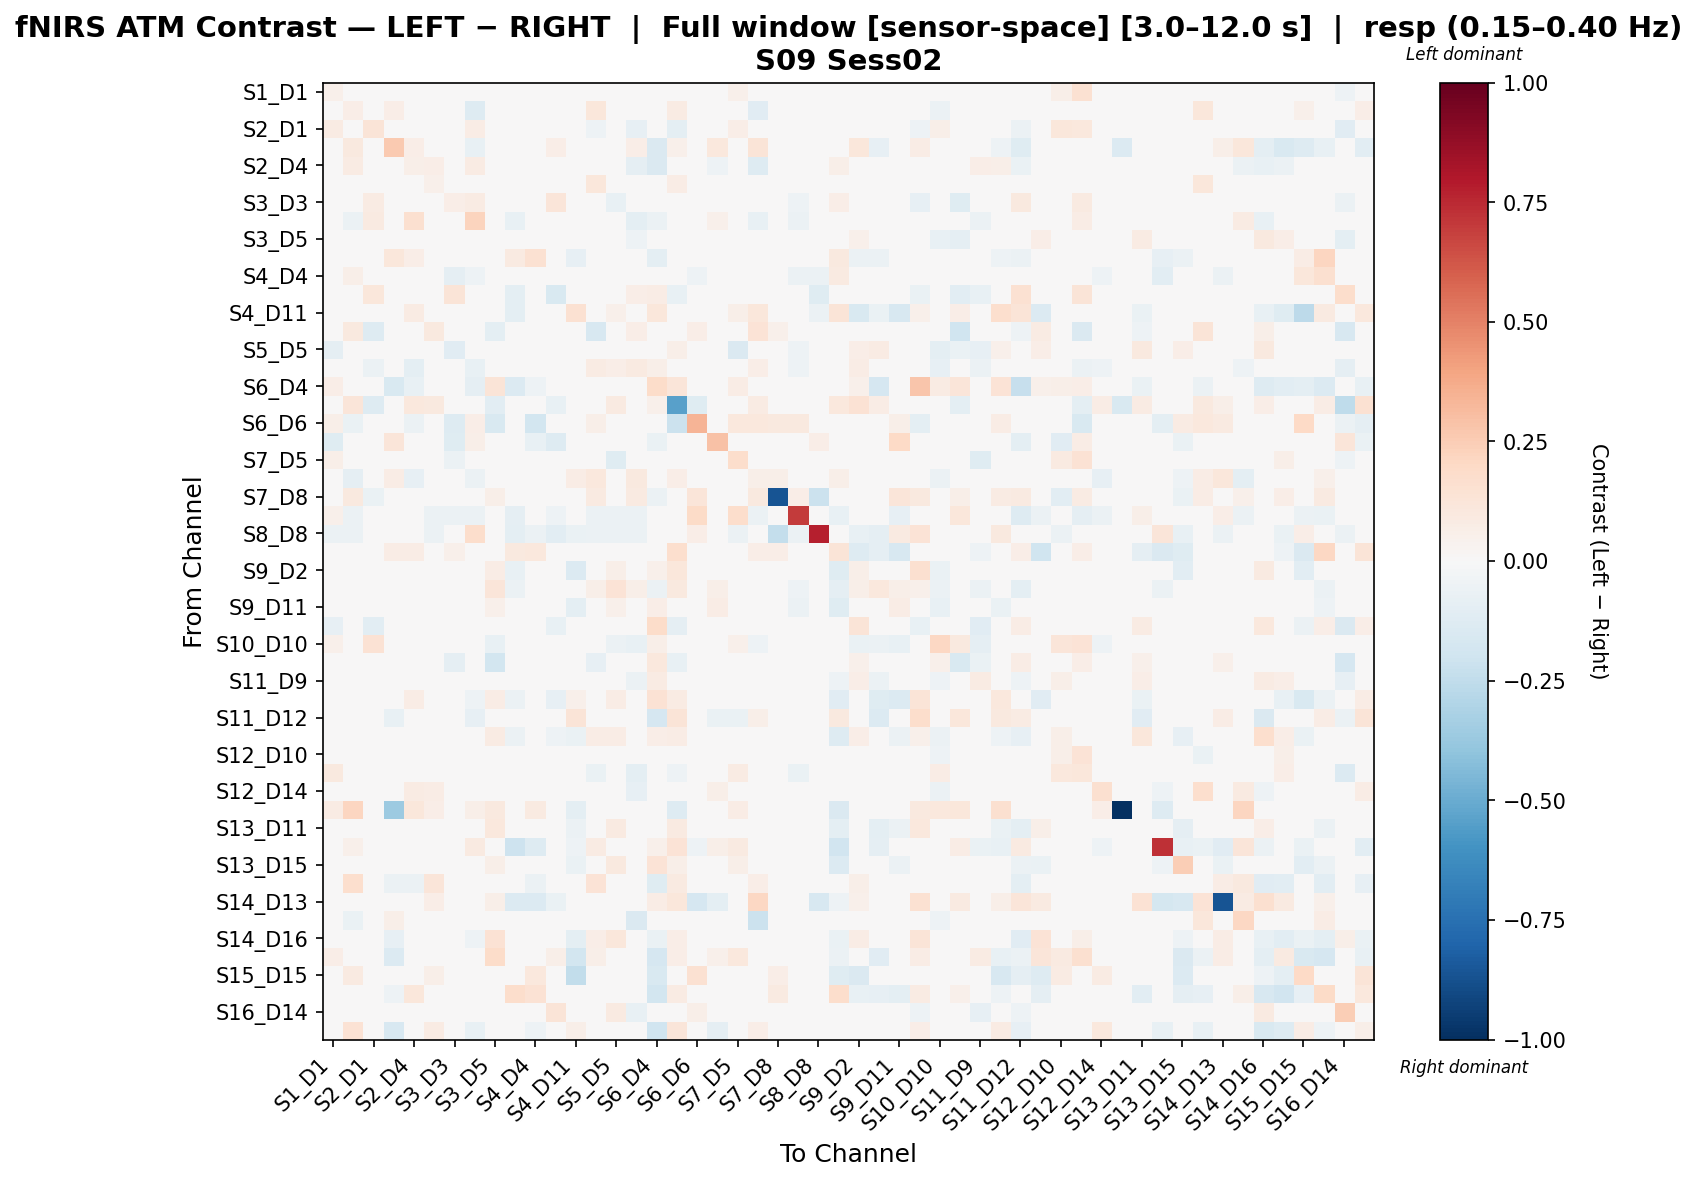

Source data for this figure (header and first rows):
, S1_D1 hbo, S1_D3 hbo, S2_D1 hbo, S2_D2 hbo, S2_D4 hbo, S3_D1 hbo, S3_D3 hbo, S3_D4 hbo, S3_D5 hbo, S4_D2 hbo, S4_D4 hbo, S4_D6 hbo, S4_D11 hbo, S5_D3 hbo, S5_D5 hbo, S5_D7 hbo, S6_D4 hbo, S6_D5 hbo, S6_D6 hbo, S6_D8 hbo, S7_D5 hbo, S7_D7 hbo, S7_D8 hbo
S1_D1 hbo, 0.05242, -0.02033, 0.04589, 0.0, 0.0, 0.0152, -0.04367, 0.004576, -0.00311, -0.01863, -0.009919, -0.01911, 0.0, -0.007137, -0.03661, -0.0156, 0.02405, -0.009214, 0.02015, -0.04958, 0.05256, -0.02831, 0.007742
S1_D3 hbo, -0.03, 0.06355, -0.02501, 0.06782, 0.0173, 0.02107, -0.02059, -0.1262, -0.02558, 0.02056, 0.04913, -0.02332, 0.0, 0.1106, -0.02558, 0.01242, 0.0, 0.08551, -0.02972, 0.01214, -0.02501, -0.115, 0.04276
S2_D1 hbo, 0.07877, -0.0196, 0.13, 0.0, 0.0, 0.01461, 0.01818, 0.07759, -0.04747, -0.01372, -0.004756, 0.02851, 0.0, -0.05465, 0.01362, -0.08583, -0.01435, -0.09631, 0.01134, -0.002181, 0.06922, -0.03782, -0.01446
S2_D2 hbo, 0.0, 0.09679, 0.0, 0.264, 0.06507, 0.01205, 0.0, -0.07113, 0.0, -0.0244, -0.04571, 0.06336, -0.03622, 0.0241, 0.0, 0.06772, -0.1409, 0.05442, 0.0, 0.1058, 0.0, 0.1284, 0.01866
S2_D4 hbo, 0.0, 0.08169, 0.01074, -0.01821, 0.06013, 0.06695, 0.0, 0.08402, 0.005371, 0.04626, 0.02904, 0.007243, 0.03797, 0.0431, 0.0, -0.08695, -0.1457, 0.02894, -0.01424, -0.05195, 0.0, -0.1301, -0.01774
S3_D1 hbo, -0.03693, 0.03849, -0.02431, 0.02315, 0.04331, 0.05316, -0.02431, -0.03132, -0.03305, -0.02721, -0.01847, -0.02915, 0.0, 0.1115, -0.01751, 0.03043, -0.01446, 0.07256, -0.01036, 0.04404, -0.03207, 0.008369, 0.03403
S3_D3 hbo, 0.005453, -0.008206, 0.08024, 0.0, 0.0, 0.006714, 0.06811, 0.08173, -0.01708, -0.03852, 0.00314, 0.1213, 0.0, 0.006714, -0.07401, 0.006714, -0.04, 0.04811, -0.01002, -0.0306, -0.0157, -0.008206, -0.009999
S3_D4 hbo, 0.008284, -0.05809, 0.08673, -0.006163, 0.1589, -0.006644, 0.04532, 0.2263, -0.02041, -0.07277, -0.02243, 0.004275, -0.01369, 0.005605, -0.004956, -0.09538, -0.05556, 0.01233, 0.03456, 0.05286, -0.004956, -0.07576, 0.0
S3_D5 hbo, 0.02843, -0.01857, -0.04592, 0.0, 0.0, -0.009424, -0.01951, -0.02326, 0.02545, -0.01671, -0.007186, -0.01745, 0.0, -0.03384, 0.04983, -0.05111, 0.04291, 0.004364, -0.02976, -0.002396, 0.02181, -0.03229, 0.01788
S4_D2 hbo, -0.01015, 0.02816, -0.002339, 0.1122, 0.07002, -0.005609, -0.04793, -0.04164, 0.006677, 0.09081, 0.1544, -0.04308, -0.07824, 0.0005342, -0.007046, -0.005609, -0.09392, 0.0, -0.01816, 0.03138, -0.02217, 0.002044, 0.03413
S4_D4 hbo, -0.007901, 0.05592, -0.001749, 0.03447, 0.04527, -0.007901, -0.09053, -0.053, 0.003124, 0.02211, 0.02037, 0.03045, -0.01005, -0.002388, -0.002388, -0.007901, -0.02049, 0.0, -0.05165, 0.009882, -0.002388, 0.001379, 0.03133
S4_D6 hbo, -0.003107, 0.003466, 0.1144, 0.03387, -0.01127, -0.003107, 0.1324, 0.02765, -0.01437, -0.09419, -3.301284491938124e-05, -0.1514, 0.01955, 0.003466, 0.003466, 0.06463, 0.07575, -0.07115, -0.01786, -0.0141, 0.003466, 0.02141, 0.0
S4_D11 hbo, 0.0, 0.0, -0.01554, 0.03506, 0.08135, 0.0, 0.0, -0.03744, -0.01554, -0.09395, -0.01516, -0.02518, 0.1524, 0.0, 0.05081, 0.03527, 0.1135, 0.03797, -0.03032, 0.005844, 0.05487, 0.1138, -0.01007
S5_D3 hbo, -0.02454, 0.09412, -0.1279, 0.0209, 0.02652, 0.09897, -0.007912, -0.008683, -0.09442, -0.02045, -0.009455, -0.01994, 0.01928, -0.164, 0.03252, 0.06894, 0.02892, 0.02865, 0.07013, 0.0174, -0.01917, 0.1343, 0.05383
S5_D5 hbo, -0.08888, -0.01006, -0.01263, 0.0, 0.0, 0.03611, -0.1147, -0.0006371, -0.01373, -0.01634, -0.004403, -0.01383, 0.01357, 0.04289, -0.02203, 0.03706, 0.031, 0.05622, -0.00817, 0.003869, -0.1484, -0.01666, -0.009215
S5_D7 hbo, -0.001834, 0.01212, -0.06229, 0.03738, -0.09497, 0.02269, 0.02188, -0.07718, -0.04306, -0.01546, -0.000917, 0.04415, 0.02229, 0.08201, 0.06852, 0.09222, 0.05979, 0.01613, 0.0008067, 0.02594, 0.003537, 0.06506, 0.02229
S6_D4 hbo, 0.06587, 0.0, 0.003829, -0.1545, -0.07094, 0.0, -0.02387, -0.08638, 0.125, -0.1355, -0.05058, 0.00157, 0.01388, 0.01843, 0.04985, 0.04932, 0.1854, 0.1223, 0.0, -0.03128, 0.07437, 0.006143, 0.03046
S6_D5 hbo, -0.01681, 0.1249, -0.1324, 0.01233, 0.1086, 0.101, 0.02465, 0.006288, -0.1027, 0.008867, 0.0, -0.07324, 0.02001, 0.02375, 0.09245, -0.03195, 0.05242, -0.5446, -0.1174, -0.02441, 0.0008391, 0.08056, 0.01773
S6_D6 hbo, 0.05503, -0.06788, 0.01268, 0.0, -0.05784, 0.003732, -0.1299, 0.06846, -0.1546, -0.03896, -0.1836, -0.02553, -0.003154, 0.05744, -0.03896, -0.04103, 0.0, -0.2125, 0.3363, -0.00974, 0.1043, 0.1043, 0.09399
S6_D8 hbo, -0.1179, 0.009099, -0.04013, 0.1192, -0.02924, 0.01609, -0.1179, 0.06141, -0.007146, -0.02721, -0.07586, -0.1277, 0.002113, 0.0199, 0.0199, 0.01397, -0.06482, 0.0, -0.02161, 0.2943, -0.01308, 0.0199, 0.0
S7_D5 hbo, 0.05776, -0.01674, 0.02587, 0.0, 0.0, 0.001827, -0.05512, -0.008159, 0.0009567, -0.03001, -0.008341, -0.01692, 0.01586, -0.01236, -0.1239, -0.01236, 0.008028, 0.01154, 0.02528, -0.01125, 0.1762, -0.02989, 0.01374
S7_D7 hbo, -0.03722, -0.0909, -0.0325, 0.07399, -0.08274, -0.01937, -0.02041, -0.05797, -0.03118, -0.005418, -0.0006946, 0.01882, 0.076, 0.1083, -0.02513, 0.09835, 0.02764, 0.06391, 0.04531, 0.01473, -0.0325, 0.05967, 0.06133
S7_D8 hbo, 0.008304, 0.09417, -0.06714, 0.004351, 0.01237, 0.03719, -0.0235, -0.047, 0.05565, -0.04787, 0.01741, 0.0, -0.02093, 0.08941, -0.0235, 0.08703, -0.05813, 0.0, 0.1218, 0.0, 0.008304, 0.09417, -0.8627
S8_D6 hbo, 0.05254, -0.05911, -0.03773, -0.00393, 0.0, -0.05911, -0.05911, -0.05911, -0.006409, -0.09085, -0.04729, -0.0532, 0.01757, -0.05911, -0.05911, -0.05911, 0.005746, 0.01757, 0.1949, -0.01182, 0.1762, -0.05911, 0.03514
S8_D8 hbo, -0.05529, -0.05529, 0.03423, 0.0, 0.0, -0.05529, 0.002633, 0.1773, 0.004388, -0.09889, -0.06115, -0.103, -0.06911, -0.05529, -0.05529, -0.05529, -0.01402, 0.0, 0.06406, 0.0, -0.05529, 0.004388, -0.238
S8_D15 hbo, -0.01472, 0.0, 0.0, 0.07103, 0.07596, 0.0, 0.05402, -0.01886, 0.01201, 0.0958, 0.109, -0.04594, 0.03347, 0.0, 0.004517, -0.01886, -0.0116, 0.1654, 0.0, 0.004999, 0.02482, 0.0652, 0.06507
S9_D2 hbo, 0.01603, 0.03199, 0.009982, -0.007242, 0.016, 0.01545, -0.006412, -0.02399, 0.07721, -0.07286, 0.008627, -0.03619, -0.1357, 0.03819, 0.06078, 0.04394, 0.05452, 0.1121, -0.02005, 0.02367, -0.0009472, -0.006118, 0.01058
S9_D9 hbo, -0.005229, 0.005088, 0.02651, -0.03541, 0.004139, -0.01263, -0.006628, -0.01491, 0.1176, -0.05876, -0.004663, 0.03004, -0.02983, 0.05515, 0.1406, 0.05613, -0.05748, 0.09613, -0.01843, 0.05518, -0.01061, -0.02878, 0.0
S9_D11 hbo, 0.02174, 0.003913, 0.01585, -0.01178, 0.01296, -0.002055, -0.002055, 0.009382, 0.05464, -0.003052, 0.03471, -0.006719, -0.1002, 0.01184, 0.0515, 0.01687, 0.06863, 0.03405, 0.02306, 0.07117, 0.003913, -0.02593, 0.03966
S10_D9 hbo, -0.08433, 0.0, -0.1028, 0.0233, 0.04821, 0.0, -0.04314, -0.01233, -0.0233, 0.003209, -0.004559, -0.07105, 0.004024, -0.003491, 0.04185, -0.02047, 0.1814, -0.08697, -0.03226, -0.01593, -0.02945, 0.01554, 0.03884
S10_D10 hbo, 0.05165, -0.03692, 0.1459, 0.0, 0.0, -0.001928, -0.01451, 0.03737, -0.0722, -0.02678, -0.0353, 0.03348, 0.0, -0.01163, -0.05732, -0.07437, 0.05989, -0.001412, 0.01322, -0.02617, 0.05299, -0.05356, 0.01887
S10_D12 hbo, -0.04024, 0.0, -0.02442, 0.0, 0.032, 0.0, -0.08799, 0.0, -0.1803, 0.0, 0.0, 0.04398, 0.048, -0.08103, -0.01703, -0.04, 0.104, -0.07636, 0.03598, 0.0, -0.004689, 0.016, 0.032
S11_D9 hbo, -0.01723, -0.01518, -0.008035, -0.005026, 0.02325, 0.0002323, -0.03003, -0.01576, 0.007239, -0.004873, 0.03012, -0.01598, -0.002101, -0.01474, 0.02735, -0.0555, 0.07934, -0.01215, -0.01376, 0.02159, -0.02803, -0.04086, 0.0
S11_D11 hbo, 0.02532, 0.0, 0.0, -0.03969, 0.07095, 0.0, 0.0, -0.0504, 0.07785, -0.05929, -0.01963, -0.07919, 0.0542, 0.01899, 0.07595, 0.02646, 0.145, 0.08292, 0.03418, 0.0008138, 0.01709, 0.01709, 0.02563
S11_D12 hbo, -0.03698, 0.0, -0.04931, -0.07809, 0.03381, 0.0, 0.04351, -0.08112, -0.008332, -0.04733, 0.01807, 0.04292, 0.126, -0.01087, -0.008332, -0.002169, -0.1651, 0.1274, 0.0, -0.06907, -0.06454, 0.05595, 0.02611
S11_D13 hbo, 0.005714, 0.004161, -0.0008532, -0.00593, -0.0127, 0.03982, -0.0009336, -0.01021, 0.0844, -0.05856, -0.01274, -0.05275, -0.06476, 0.07102, 0.07771, 0.009176, 0.06766, 0.07047, 0.00846, 0.01188, -0.02549, -0.01112, 0.0
S12_D10 hbo, -0.002954, 0.005366, 0.04775, -0.01224, -0.01025, 0.002909, -0.01687, -0.03963, -0.01191, -0.01972, -0.03558, -0.02034, 0.0, 0.0007027, 0.02888, -0.01687, 0.01713, 0.005192, -0.01441, -0.01693, 0.04815, -0.04621, -0.0009223
S12_D12 hbo, 0.09605, -0.008125, 0.02743, 0.0, 0.0, 0.0299, 0.02194, 0.02907, -0.04547, -0.02141, -0.01181, 0.04558, -0.006044, -0.06949, -0.006904, -0.1011, 0.006924, -0.05296, -0.02493, 0.01489, 0.08326, -0.03959, 0.01705
S12_D14 hbo, -0.03023, 0.03861, -0.03023, 0.0158, 0.08133, 0.07582, -0.03023, -0.002002, -0.03023, -0.0326, -0.04234, -0.03382, 0.0, 0.02466, -0.03023, -0.08356, -0.02, 0.03313, -0.02542, 0.05755, -0.03023, -0.03586, 0.02457
S13_D6 hbo, 0.08103, 0.2119, 0.03241, -0.3615, 0.1132, 0.06482, 0.0, 0.05984, 0.09446, -0.04973, 0.0917, -0.03186, -0.09558, 0.0, 0.04585, 0.02992, -0.001119, -0.1292, 0.03338, 0.0, 0.07154, -0.01593, 0.01481
S13_D11 hbo, 0.02878, 0.001795, 0.03179, -0.02993, 0.005, 0.03679, -0.003205, -0.02431, 0.1028, -0.024, 0.009323, -0.01197, -0.05826, 0.03433, 0.09177, 0.01731, -0.01468, 0.08598, 0.00747, 0.03123, 0.001795, -0.0132, 0.005497
S13_D13 hbo, 0.0152, 0.05242, 0.0152, -0.007962, -0.0431, 0.0152, 0.005894, 0.09113, -0.005175, -0.2068, -0.1295, -0.01783, -0.05222, 0.07819, 0.005894, -0.004, 0.05466, 0.1347, -0.05167, 0.05476, 0.0875, -0.003412, 0.0
S13_D15 hbo, 0.0, -0.01413, 0.01221, 0.02933, 0.04689, 0.0, 0.0, -0.0407, 0.0555, -0.008788, 0.03833, -0.02316, -0.06579, 0.04392, 0.09663, 0.01909, 0.1375, 0.05913, 0.01883, -0.003235, 0.05955, -0.01606, -0.01006
S14_D12 hbo, 0.0, 0.1659, 0.0, -0.05722, -0.05664, 0.1218, 0.0, 0.007525, 0.0, -0.0127, -0.05804, 0.0, 0.03279, 0.135, 0.0, 0.04364, -0.1233, 0.086, 0.02186, -0.03514, 0.0, 0.06519, 0.04124
S14_D13 hbo, 0.04613, 0.04376, 0.0, 0.03223, -0.03051, 0.06445, 0.0, 0.04297, 0.05766, -0.1331, -0.1331, -0.06654, -0.04103, 0.04297, 0.0, 0.0, 0.07563, 0.1114, -0.1705, -0.09832, 0.0, 0.2041, 0.0
S14_D14 hbo, -0.02408, -0.065, -0.02408, 0.05838, 0.03086, -0.04022, -0.02408, 0.04899, -0.02408, 0.02915, 0.04959, -0.02468, 0.01958, 0.02604, -0.02408, -0.1406, 0.005481, 0.03054, 0.01962, 0.02253, -0.02408, -0.2175, 0.009791
S14_D16 hbo, 0.02701, 0.009, 0.03242, -0.07912, -0.01925, 0.04414, 0.003144, -0.05, 0.1461, -0.0468, -0.02464, -0.01458, -0.09543, 0.0679, 0.1101, 0.04492, -0.06668, 0.06967, 0.01832, 0.03003, 0.009, -0.002712, 0.0
S15_D13 hbo, 0.06809, 0.01559, 0.04925, -0.1348, -0.009773, 0.04063, 0.04636, 0.008125, 0.1823, -0.03934, -0.01524, 0.05746, -0.1797, 0.05746, 0.04104, 0.02463, -0.1696, 0.0652, 0.02463, 0.05311, 0.1089, -0.01725, 0.02173
S15_D15 hbo, 0.01492, 0.09355, 0.0373, -0.04133, 0.04801, 0.06169, 0.01492, 0.0005266, 0.02984, 0.04328, 0.105, -0.02644, -0.2453, 0.02238, 0.02238, 0.01492, -0.1488, 0.02438, 0.1538, 0.03608, 0.02238, 0.0, 0.06475
S15_D16 hbo, 0.0, 0.0, 0.0, -0.05409, 0.1103, -0.01022, -0.01022, 0.01473, 0.0, 0.1746, 0.1429, 0.02077, 0.0222, 0.0, 0.0, 0.0, -0.1858, 0.08504, 0.0, -0.01925, 0.0, 0.03374, 0.09075
S16_D14 hbo, -0.0197, -0.002506, -0.02544, 0.0, 0.0, 0.00376, -0.01989, -0.005557, -0.04263, -0.01468, 0.002506, 0.1322, 0.0, 0.041, 0.09368, -0.07309, -0.01773, -0.02506, 0.0568, 0.02757, -0.03206, -0.0213, 0.0
S16_D16 hbo, 0.0, 0.1475, 0.0, -0.1583, -0.02245, 0.0833, 0.0, -0.07616, 0.0, 0.01696, -0.0526, 0.01452, 0.05806, 0.03774, 0.0, 0.04064, -0.1955, 0.1229, -0.04292, -0.09, 0.0, 0.06765, 0.02177
